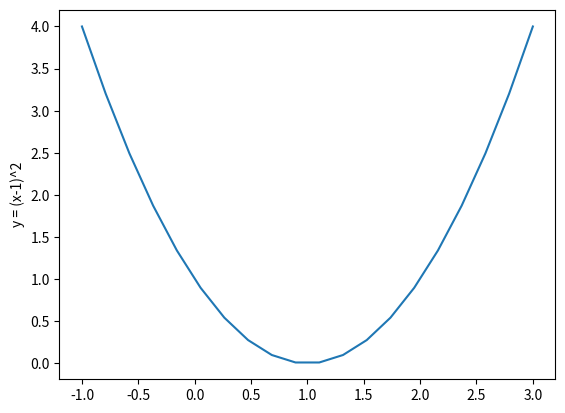

Here is the Python script that generated this plot:
#!/usr/bin/env python3
# -*- coding: utf-8 -*-
"""
Created on Tue Jul  3 13:49:33 2018

[redacted]
create figs (and table) of chapters 1
"""

import matplotlib.pyplot as plt
import numpy as np

x = np.linspace(start = -1, stop = 3, num = 20)
y = (x - 1)**2
plt.plot(x,y)
plt.ylabel("y = (x-1)^2")

# the table...
n_steps = 5
x = np.zeros((n_steps,3))